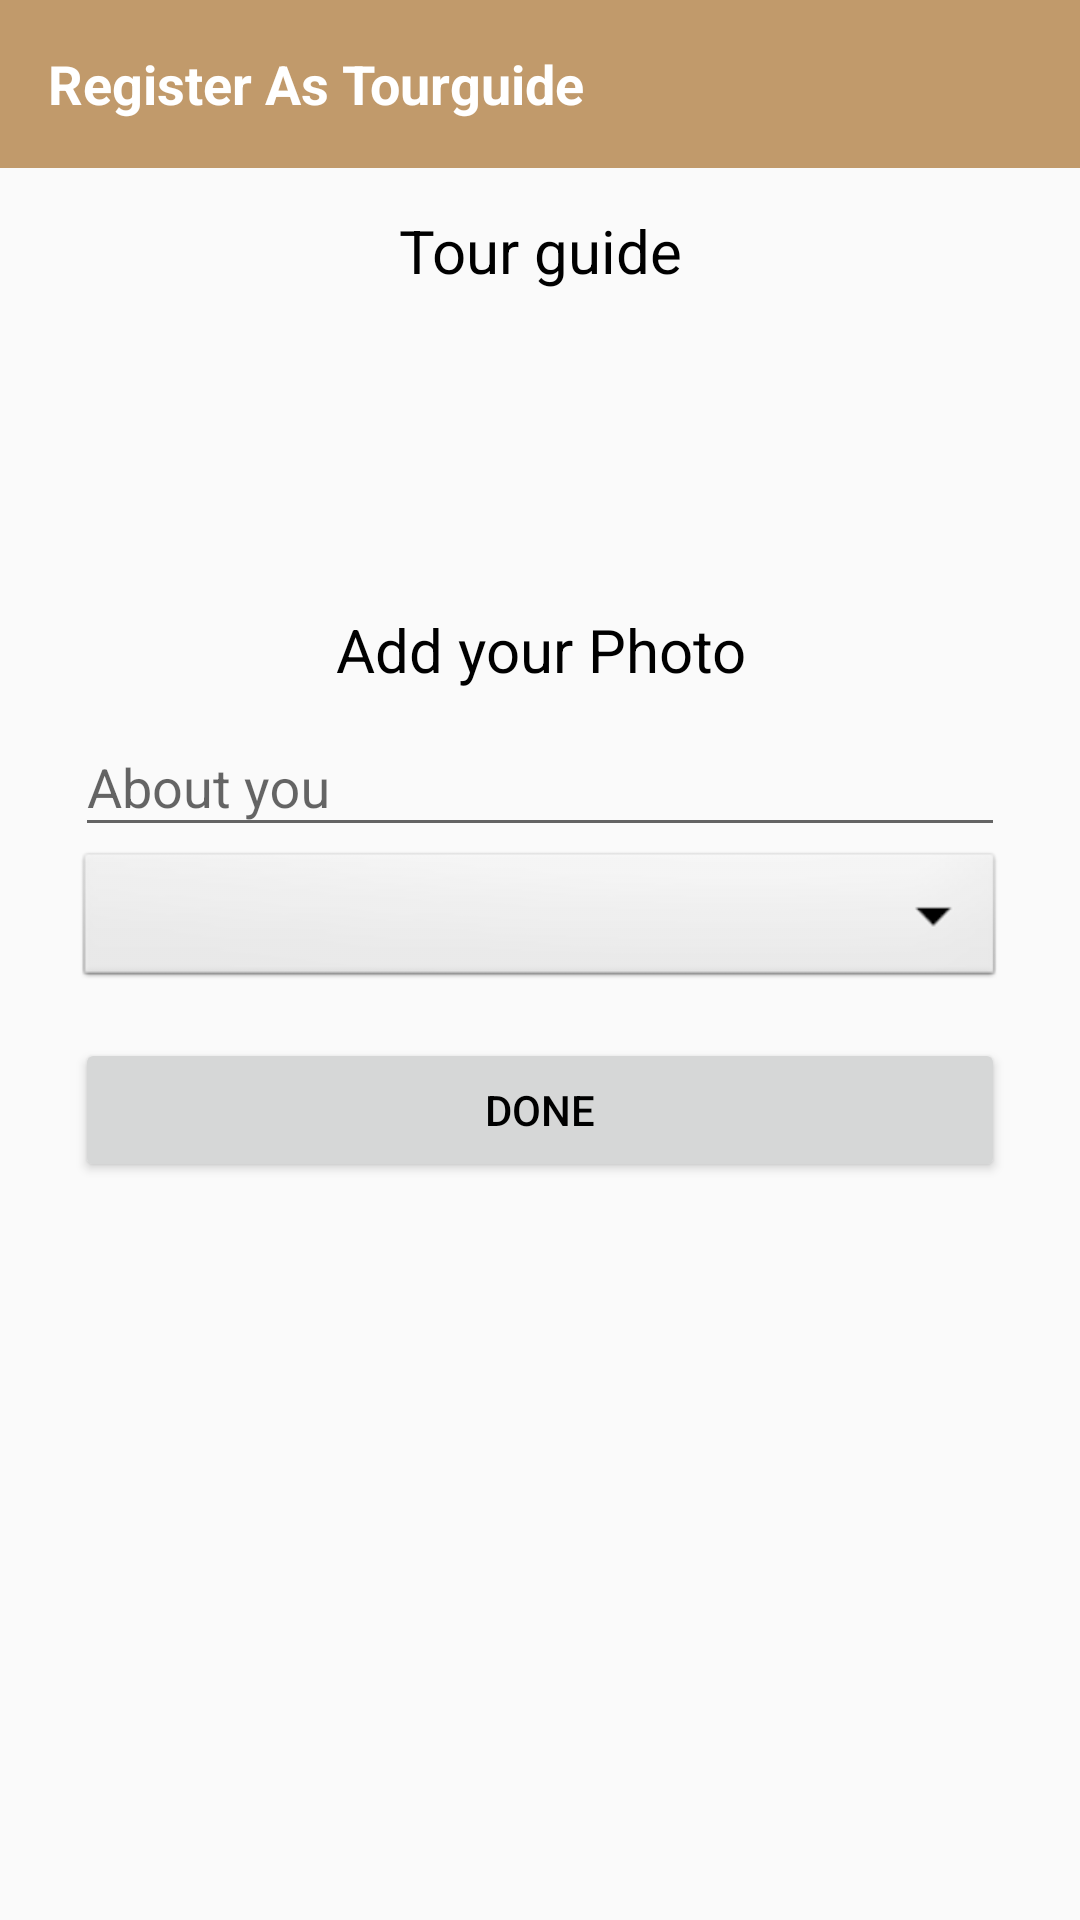

Android layout source for this screen:
<!-- AndroidManifest.xml: application theme AppTheme -->
<!-- res/layout/activity_register_tourguide.xml -->
<?xml version="1.0" encoding="utf-8"?>
<android.support.constraint.ConstraintLayout xmlns:android="http://schemas.android.com/apk/res/android"
    xmlns:app="http://schemas.android.com/apk/res-auto"
    xmlns:tools="http://schemas.android.com/tools"
    android:layout_width="match_parent"
    android:layout_height="match_parent"
    tools:context=".account.RegisterTourguideActivity">
    <LinearLayout
        android:layout_width="match_parent"
        android:layout_height="wrap_content"
        android:orientation="vertical"
        android:paddingTop="70dp"
        android:paddingLeft="25dp"
        android:paddingRight="25dp">
        <TextView
            android:id="@+id/txtRegisterTourguide"
            android:layout_width="match_parent"
            android:layout_height="wrap_content"
            android:text="Tour guide"
            android:textSize="20sp"
            android:textColor="#000"
            android:gravity="center_horizontal"/>

        <ImageView
            android:id="@+id/imgRegisterAdd"
            android:layout_width="100dp"
            android:layout_height="100dp"
            android:layout_gravity="center"
            android:layout_margin="3dp"
            android:src="@drawable/ic_add_a_photo"
            />
        <TextView
            android:layout_width="match_parent"
            android:layout_height="wrap_content"
            android:text="Add your Photo"
            android:textSize="20sp"
            android:textColor="#000"
            android:gravity="center_horizontal"/>
        <android.support.design.widget.TextInputLayout
            android:layout_width="match_parent"
            android:layout_height="wrap_content">
            <EditText
                android:layout_width="match_parent"
                android:layout_height="wrap_content"
                android:hint="About you"
                android:inputType="textMultiLine"
                android:id="@+id/etRegistTourguideAbout"
                android:layout_marginTop="15dp"/>
        </android.support.design.widget.TextInputLayout>
        <Spinner
            android:id="@+id/spinnerRegistTourguideList"
            android:layout_width="match_parent"
            android:layout_height="wrap_content"
            android:spinnerMode="dialog"
            android:background="@android:drawable/btn_dropdown">

        </Spinner>
            <Button
                android:layout_width="match_parent"
                android:layout_height="wrap_content"
                android:id="@+id/btnResgiterTourguideDone"
                android:layout_marginTop="15dp"
                android:text="done"/>

    </LinearLayout>
    <android.support.design.widget.AppBarLayout
        android:layout_width="match_parent"
        android:layout_height="wrap_content">
        <android.support.v7.widget.Toolbar
            android:layout_width="match_parent"
            android:layout_height="wrap_content"
            android:id="@+id/toolbarRegister">
            <TextView
                android:layout_width="wrap_content"
                android:layout_height="wrap_content"
                android:text="Register As Tourguide"
                android:textColor="#fff"
                android:textStyle="bold"
                android:textSize="18dp"/>

        </android.support.v7.widget.Toolbar>
    </android.support.design.widget.AppBarLayout>

</android.support.constraint.ConstraintLayout>
<!-- resources referenced by this layout -->
<resources>
  <style name="AppTheme" parent="Theme.AppCompat.Light.NoActionBar">
          
          <item name="colorPrimary">@color/colorPrimary</item>
          <item name="colorPrimaryDark">@color/colorPrimaryDark</item>
          <item name="colorAccent">@color/colorAccent</item>
          <item name="android:textColorPrimary">@android:color/background_dark</item>
      </style>
  <color name="colorPrimary">#c19a6b</color>
  <color name="colorPrimaryDark">#c19259</color>
  <color name="colorAccent">#c19a6b</color>
</resources>
